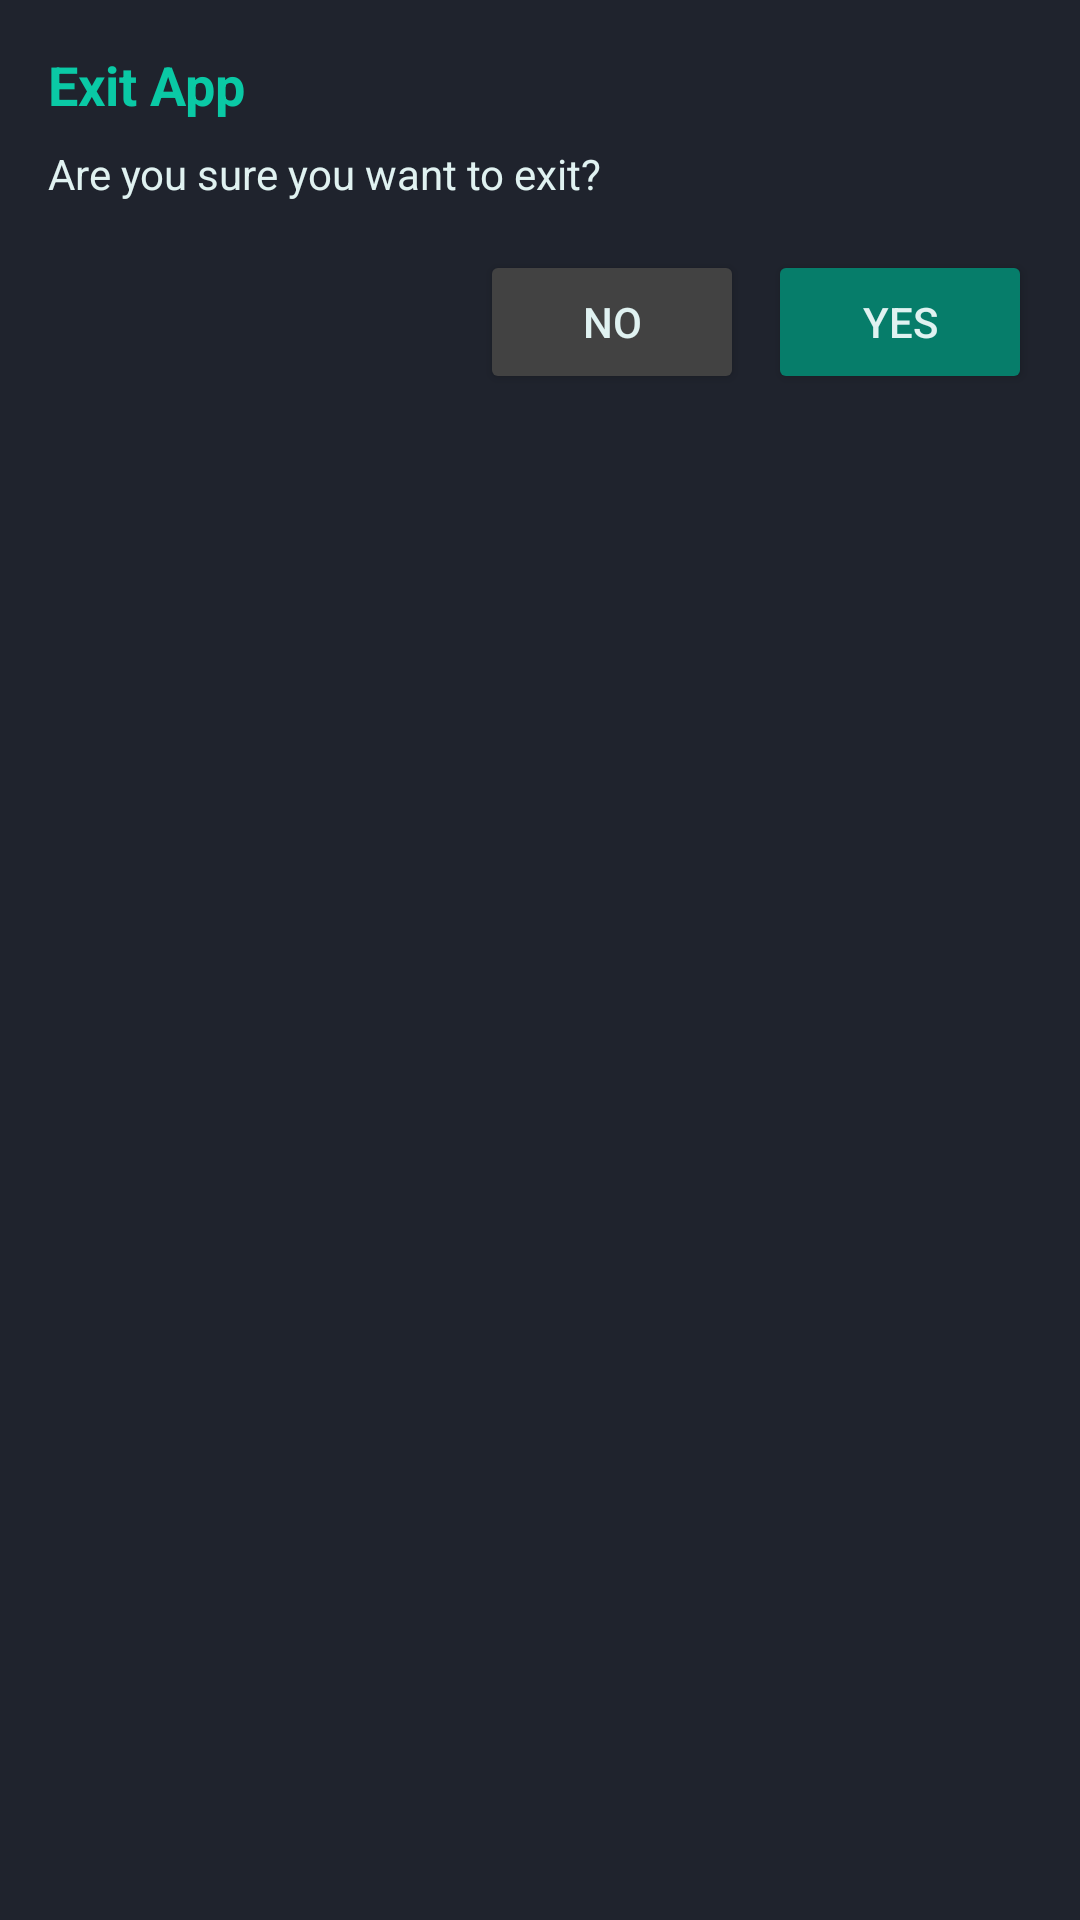

The Android layout XML behind this screen, and the referenced resources:
<!-- AndroidManifest.xml: application theme Theme.Voltmeter -->
<!-- res/layout/exit_dialog.xml -->
<LinearLayout xmlns:android="http://schemas.android.com/apk/res/android"
    android:layout_width="match_parent"
    android:layout_height="wrap_content"
    android:orientation="vertical"
    android:background="#1f232d"
    android:padding="16dp">

    <TextView
        android:id="@+id/title"
        android:layout_width="match_parent"
        android:layout_height="wrap_content"
        android:text="Exit App"
        android:textColor="#0ac9a5"
        android:textStyle="bold"
        android:textSize="18sp" />

    <TextView
        android:id="@+id/message"
        android:layout_width="match_parent"
        android:layout_height="wrap_content"
        android:text="Are you sure you want to exit?"
        android:textColor="#E0F2F1"
        android:layout_marginTop="8dp" />

    <LinearLayout
        android:layout_width="match_parent"
        android:layout_height="wrap_content"
        android:orientation="horizontal"
        android:gravity="end"
        android:layout_marginTop="16dp">

        <Button
            android:id="@+id/btn_no"
            android:layout_width="wrap_content"
            android:layout_height="wrap_content"
            android:text="No"
            android:backgroundTint="#424242"
            android:textColor="#E0F2F1" />

        <Button
            android:id="@+id/btn_yes"
            android:layout_width="wrap_content"
            android:layout_height="wrap_content"
            android:text="Yes"
            android:backgroundTint="#067d6a"
            android:textColor="#E0F2F1"
            android:layout_marginStart="8dp" />
    </LinearLayout>
</LinearLayout>
<!-- resources referenced by this layout -->
<resources>
  <style name="Theme.Voltmeter" parent="Base.Theme.Voltmeter" />
  <style name="Base.Theme.Voltmeter" parent="Theme.Material3.DayNight.NoActionBar">
          
          
          <item name="iconTint">@color/white</item>
      </style>
  <color name="white">#F9F9FA</color>
</resources>
